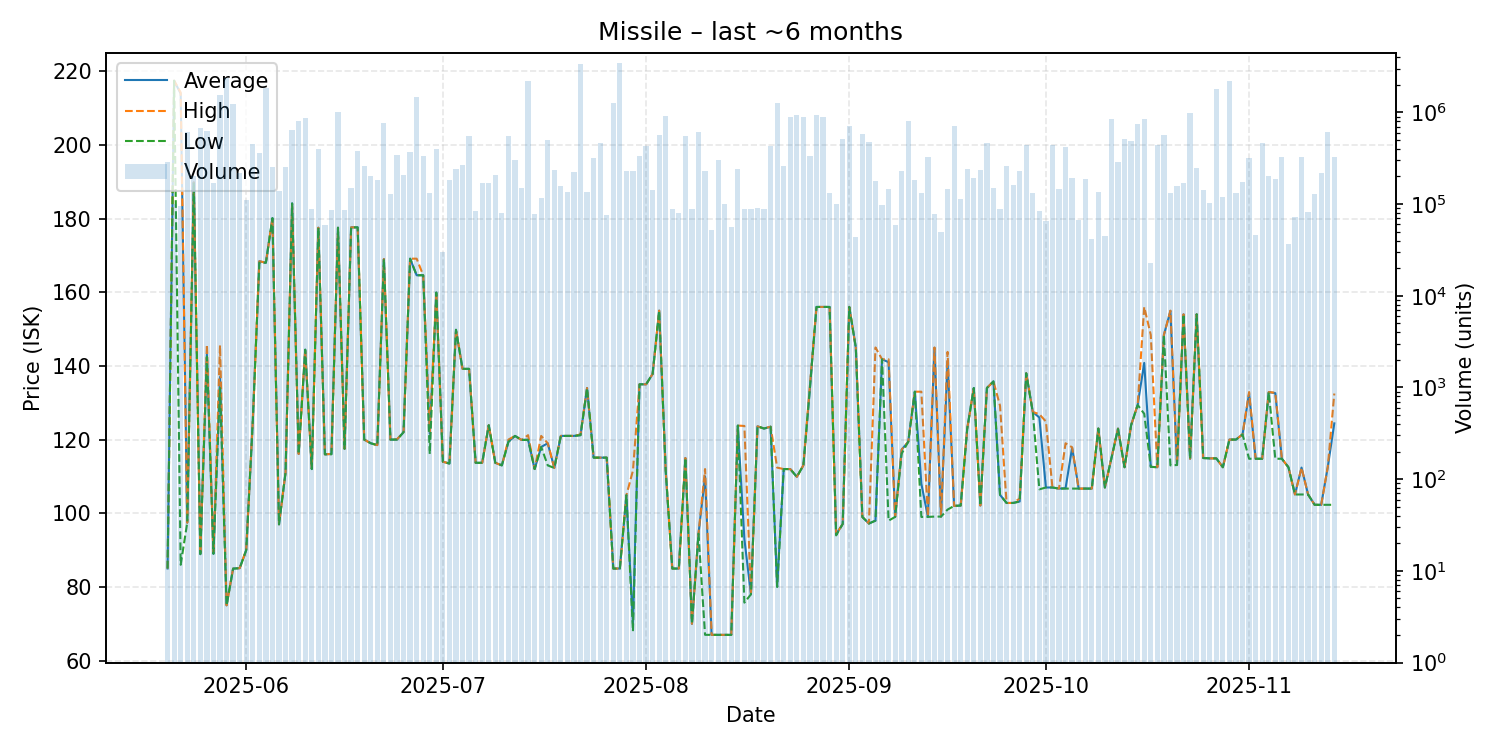

Values plotted in this chart, from the file beside it:
date, average, highest, lowest, order_count, volume
2025-05-20, 85.02, 85.02, 85.02, 60, 287386
2025-05-21, 217.4, 217.4, 217.4, 62, 99822
2025-05-22, 213.9, 214.2, 86.02, 59, 95701
2025-05-23, 97.44, 97.44, 97.44, 67, 616100
2025-05-24, 189.8, 189.8, 189.8, 71, 204202
2025-05-25, 88.91, 88.91, 88.91, 79, 680920
2025-05-26, 143.1, 145.8, 142.5, 67, 621459
2025-05-27, 89.01, 89.01, 89.01, 51, 171293
2025-05-28, 137.0, 145.6, 134.0, 93, 1532063
2025-05-29, 75.02, 75.02, 75.02, 72, 2375026
2025-05-30, 85.01, 85.01, 84.96, 79, 1222342
2025-05-31, 85.1, 85.1, 85.1, 94, 217858
2025-06-01, 90.0, 90.0, 90.0, 90, 110572
2025-06-02, 125.0, 125.0, 125.0, 72, 449388
2025-06-03, 168.4, 168.4, 168.0, 96, 356622
2025-06-04, 168.0, 168.0, 168.0, 70, 1839875
2025-06-05, 180.1, 180.1, 180.1, 61, 253800
2025-06-06, 97.0, 97.0, 97.0, 72, 137447
2025-06-07, 111.1, 111.1, 111.1, 86, 252744
2025-06-08, 184.1, 184.1, 184.1, 79, 647804
2025-06-09, 116.1, 116.1, 116.1, 74, 803764
2025-06-10, 144.4, 144.4, 144.4, 72, 872002
2025-06-11, 112.0, 112.0, 112.0, 61, 88468
2025-06-12, 177.5, 177.5, 177.5, 67, 395712
2025-06-13, 116.0, 116.0, 116.0, 66, 58454
2025-06-14, 116.1, 116.1, 116.0, 63, 87302
2025-06-15, 177.5, 177.5, 177.5, 83, 1015059
2025-06-16, 117.5, 117.5, 117.5, 70, 87106
2025-06-17, 177.6, 177.6, 177.6, 55, 149055
2025-06-18, 177.6, 177.6, 177.6, 60, 380902
2025-06-19, 120.0, 120.0, 120.0, 77, 259634
2025-06-20, 119.0, 119.0, 119.0, 63, 203120
2025-06-21, 118.5, 118.5, 118.5, 85, 181335
2025-06-22, 169.0, 169.0, 169.0, 77, 772439
2025-06-23, 120.0, 120.0, 120.0, 79, 128052
2025-06-24, 120.0, 120.1, 120.0, 78, 339205
2025-06-25, 122.0, 122.0, 122.0, 49, 207884
2025-06-26, 169.1, 169.1, 169.1, 49, 371854
2025-06-27, 164.6, 169.1, 164.6, 58, 1478391
2025-06-28, 164.6, 164.6, 164.6, 67, 330863
2025-06-29, 121.6, 122.2, 116.1, 90, 131579
2025-06-30, 159.9, 159.9, 159.9, 56, 402740
2025-07-01, 114.0, 114.0, 114.0, 47, 30273
2025-07-02, 113.5, 113.5, 113.5, 70, 181786
2025-07-03, 149.8, 149.8, 149.8, 54, 240361
2025-07-04, 139.2, 139.2, 139.2, 75, 267740
2025-07-05, 139.2, 139.2, 139.2, 65, 550755
2025-07-06, 113.7, 113.7, 113.7, 74, 83255
2025-07-07, 113.7, 113.7, 113.7, 58, 167979
2025-07-08, 123.9, 123.9, 123.9, 53, 168436
2025-07-09, 113.7, 113.7, 113.7, 48, 209802
2025-07-10, 113.0, 113.0, 113.0, 60, 80103
2025-07-11, 119.4, 120.0, 119.4, 74, 555787
2025-07-12, 121.0, 121.0, 121.0, 53, 304732
2025-07-13, 119.9, 119.9, 119.9, 71, 149143
2025-07-14, 120.0, 121.2, 119.9, 54, 2204901
2025-07-15, 112.0, 112.0, 112.0, 49, 77255
2025-07-16, 118.0, 121.0, 118.0, 60, 115510
2025-07-17, 119.0, 119.0, 113.0, 74, 499826
2025-07-18, 112.3, 112.3, 112.3, 43, 235863
... 119 more rows
